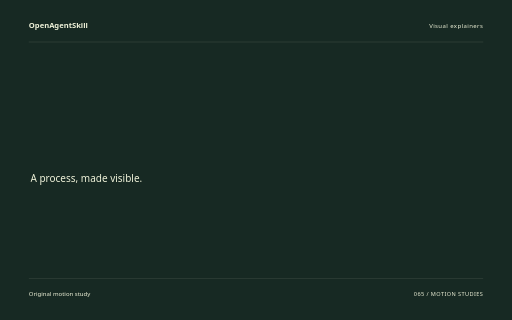
t = 0.00 s
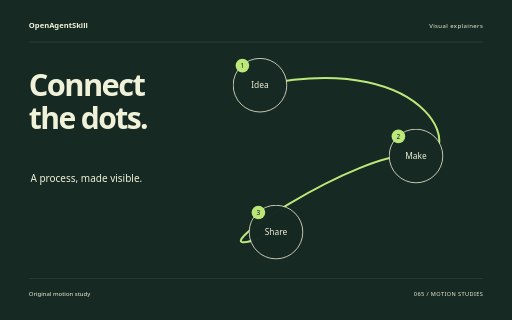
t = 1.88 s
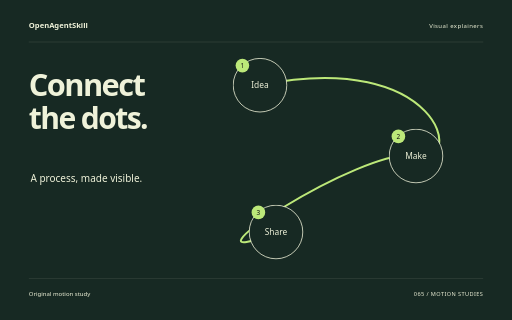
t = 3.62 s
t = 5.40 s: frame unchanged from t = 3.62 s, image omitted
t = 6.14 s: frame unchanged from t = 3.62 s, image omitted
t = 9.00 s: frame unchanged from t = 3.62 s, image omitted

The animated SVG that drew these frames (rendered in a browser with its animation timeline set to each time). Animation: 10 CSS @keyframes rules; one cycle of 9.00 s.

<svg xmlns="http://www.w3.org/2000/svg" width="1280" height="800" viewBox="0 0 1280 800" role="img" aria-labelledby="title"><title id="title">Connect the dots. — original Visual explainers sample</title><style>text{font-family:system-ui,sans-serif}g{transform-box:fill-box;transform-origin:center}.rise{animation:rise 8s cubic-bezier(.2,.7,.2,1) 1 both}.float{animation:float 8s ease-in-out 1 both}.spin{animation:spin 8s ease-in-out 1 both}.turn{animation:turn 8s cubic-bezier(.2,.7,.2,1) 1 both}.orbit{animation:orbit 8s ease-in-out 1 both}.grow{transform-origin:center bottom;animation:grow 8s ease 1 both}.draw{animation:draw 8s ease 1 both}.bounce{animation:bounce 8s ease-in-out 1 both}.nod{animation:nod 8s ease-in-out 1 both}.wave{animation:wave 8s ease-in-out 1 both}@keyframes rise{0%{opacity:0;transform:translateY(38px)}13%,87%{opacity:1;transform:translateY(0)}100%{opacity:1;transform:translateY(0)}}@keyframes float{0%{opacity:0;transform:translateY(30px)}5%{opacity:1;transform:translateY(0)}55%{transform:translateY(-18px)}100%{opacity:1;transform:translateY(0)}}@keyframes spin{0%{transform:rotate(-24deg) scale(.8);opacity:0}16%{opacity:1}100%{transform:rotate(80deg) scale(1);opacity:1}}@keyframes turn{0%{transform:rotate(-95deg) scale(.2);opacity:0}23%{transform:rotate(10deg) scale(1.05);opacity:1}45%{transform:rotate(0) scale(1)}75%{transform:rotate(90deg)}100%{transform:rotate(180deg);opacity:1}}@keyframes orbit{0%{opacity:0;transform:scale(.25) rotate(-30deg)}25%{opacity:1;transform:scale(1) rotate(0)}100%{transform:scale(1) rotate(26deg);opacity:1}}@keyframes grow{0%{transform:scaleY(0)}28%,100%{transform:scaleY(1)}}@keyframes draw{0%{stroke-dashoffset:1600}55%,100%{stroke-dashoffset:0}}@keyframes bounce{0%,30%,100%{transform:translateY(0)}42%{transform:translateY(10px) scaleY(.96)}57%{transform:translateY(-42px)}73%{transform:translateY(0)}}@keyframes nod{0%,35%,100%{transform:rotate(0)}48%{transform:rotate(-10deg)}65%{transform:rotate(6deg)}}@keyframes wave{0%{transform:scaleY(.12);opacity:0}16%{opacity:1;transform:scaleY(.7)}32%{transform:scaleY(1)}48%{transform:scaleY(.3)}64%{transform:scaleY(.9)}80%{transform:scaleY(.4)}100%{transform:scaleY(.75);opacity:1}}@media(prefers-reduced-motion:reduce){*{animation:none!important}}</style><rect width="1280" height="800" fill="#172923"/><text x="72" y="70" font-size="19.00" fill="#EFF2D9" font-weight="600">OpenAgentSkill</text><text x="1208" y="70" font-size="15.00" fill="#EFF2D9" text-anchor="end" letter-spacing="1">Visual explainers</text><path d="M72 105L1208 105" fill="none" stroke="#EFF2D9" stroke-opacity=".24" /><g class="rise" style="animation-delay:0s"><text x="72" y="240" font-size="77.00" fill="#EFF2D9" font-weight="600" letter-spacing="-4">Connect</text></g><g class="rise" style="animation-delay:0.18s"><text x="72" y="322.39" font-size="75.21" fill="#EFF2D9" font-weight="600" letter-spacing="-4">the dots.</text></g><text x="76" y="455" font-size="25.00" fill="#EFF2D9" >A process, made visible.</text><path class="draw" d="M650 213C1100 120 1170 420 1040 390S400 700 690 580" fill="none" stroke="#BCE879" stroke-width="5" stroke-dasharray="1600"/><g class="rise" style="animation-delay:0s"><g><circle cx="650" cy="213" r="67" fill="#172923" stroke="#EFF2D9" stroke-width="2"/><text x="650" y="221" font-size="21.00" fill="#EFF2D9" text-anchor="middle">Idea</text><circle cx="606" cy="164" r="17" fill="#BCE879" /><text x="606" y="170" font-size="16.00" fill="#EFF2D9" text-anchor="middle" style="fill:#111111">1</text></g></g><g class="rise" style="animation-delay:0.5s"><g><circle cx="1040" cy="390" r="67" fill="#172923" stroke="#EFF2D9" stroke-width="2"/><text x="1040" y="398" font-size="21.00" fill="#EFF2D9" text-anchor="middle">Make</text><circle cx="996" cy="341" r="17" fill="#BCE879" /><text x="996" y="347" font-size="16.00" fill="#EFF2D9" text-anchor="middle" style="fill:#111111">2</text></g></g><g class="rise" style="animation-delay:1s"><g><circle cx="690" cy="580" r="67" fill="#172923" stroke="#EFF2D9" stroke-width="2"/><text x="690" y="588" font-size="21.00" fill="#EFF2D9" text-anchor="middle">Share</text><circle cx="646" cy="531" r="17" fill="#BCE879" /><text x="646" y="537" font-size="16.00" fill="#EFF2D9" text-anchor="middle" style="fill:#111111">3</text></g></g><path d="M72 696L1208 696" fill="none" stroke="#EFF2D9" stroke-opacity=".24" /><text x="72" y="739" font-size="15.00" fill="#EFF2D9" >Original motion study</text><text x="1208" y="739" font-size="14.00" fill="#EFF2D9" text-anchor="end" letter-spacing="1">065 / MOTION STUDIES</text></svg>
